The GitHub repository xin1602/Object_Detection_Tooth contains a labelled image folder "origin_GH_d2.5_CEO_padding_enhanced.4" with 3 categories: apical lesion, normal, peri-endo lesion. Examples follow, each with its label.

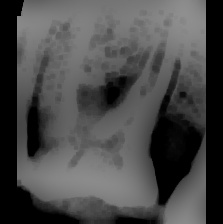
Label: peri-endo lesion

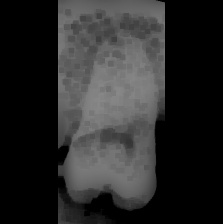
Label: apical lesion

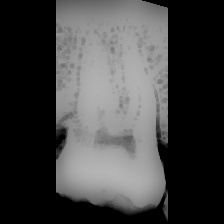
Label: normal

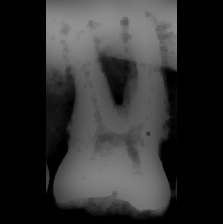
Label: peri-endo lesion

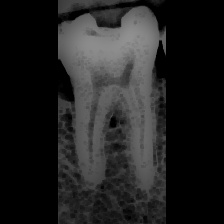
Label: normal

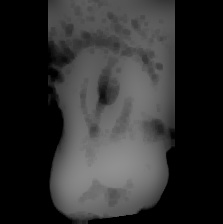
Label: apical lesion
